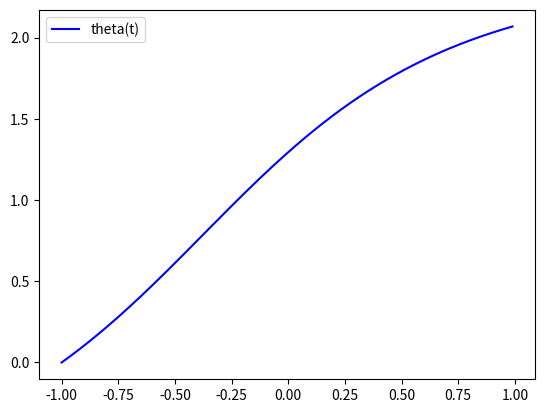

Python code for this plot:
import numpy as np
from scipy.integrate import odeint
import matplotlib.pyplot as plt

y = np.arange(-1, 1, 0.01)

	
def diff_func(sys, y):
    z, y = sys 
    dy_dt = z
    dz_dy = np.sin(y) + np.cos(y)
    return dy_dt, dz_dy


y0 = 3
dy0_dt = 0
sys0 = y0, dy0_dt

sol = odeint(diff_func, sys0, y)


plt.plot(y, sol[:, 1], 'b', label='theta(t)')

plt.legend()
plt.savefig('pic5.png')